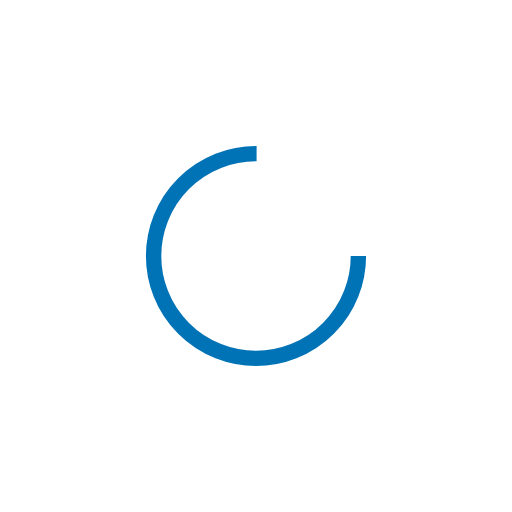
t = 0.00 s
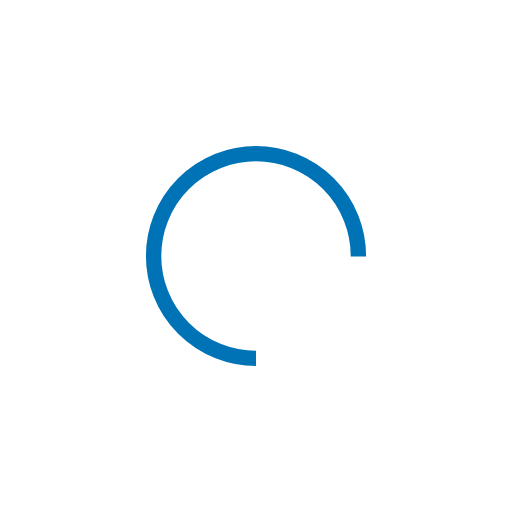
t = 0.25 s
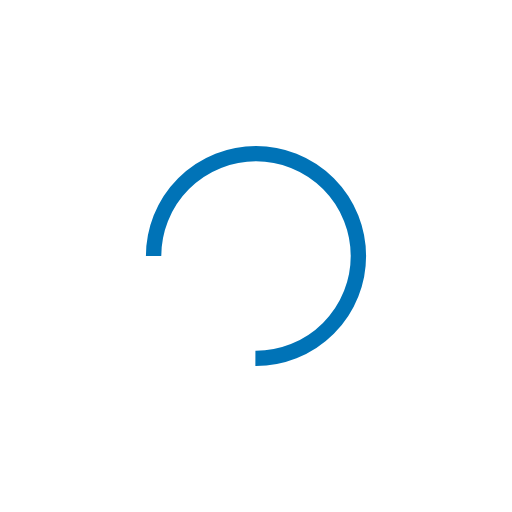
t = 0.50 s
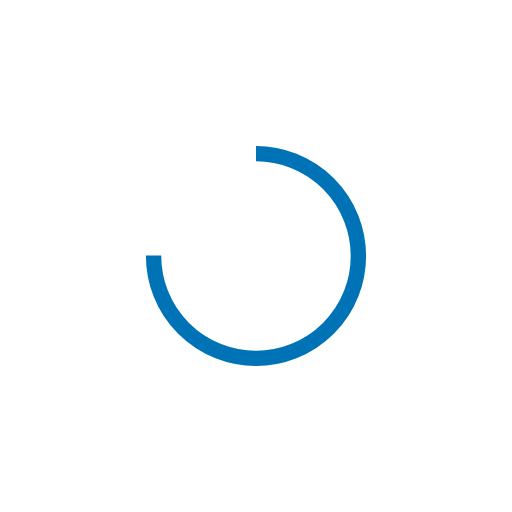
t = 0.75 s

The animated SVG that drew these frames (rendered in a browser with its animation timeline set to each time). Animation: 1 SMIL element (animateTransform=1); one cycle of 1.00 s, repeats indefinitely.

<svg width="200px"  height="200px"  xmlns="http://www.w3.org/2000/svg" viewBox="0 0 100 100" preserveAspectRatio="xMidYMid" class="lds-rolling" style="background: none;"><circle cx="50" cy="50" fill="none" ng-attr-stroke="{{config.color}}" ng-attr-stroke-width="{{config.width}}" ng-attr-r="{{config.radius}}" ng-attr-stroke-dasharray="{{config.dasharray}}" stroke="#0073b7" stroke-width="3" r="20" stroke-dasharray="94.24777960769379 33.41592653589793" transform="rotate(264 50 50)"><animateTransform attributeName="transform" type="rotate" calcMode="linear" values="0 50 50;360 50 50" keyTimes="0;1" dur="1s" begin="0s" repeatCount="indefinite"></animateTransform></circle></svg>
